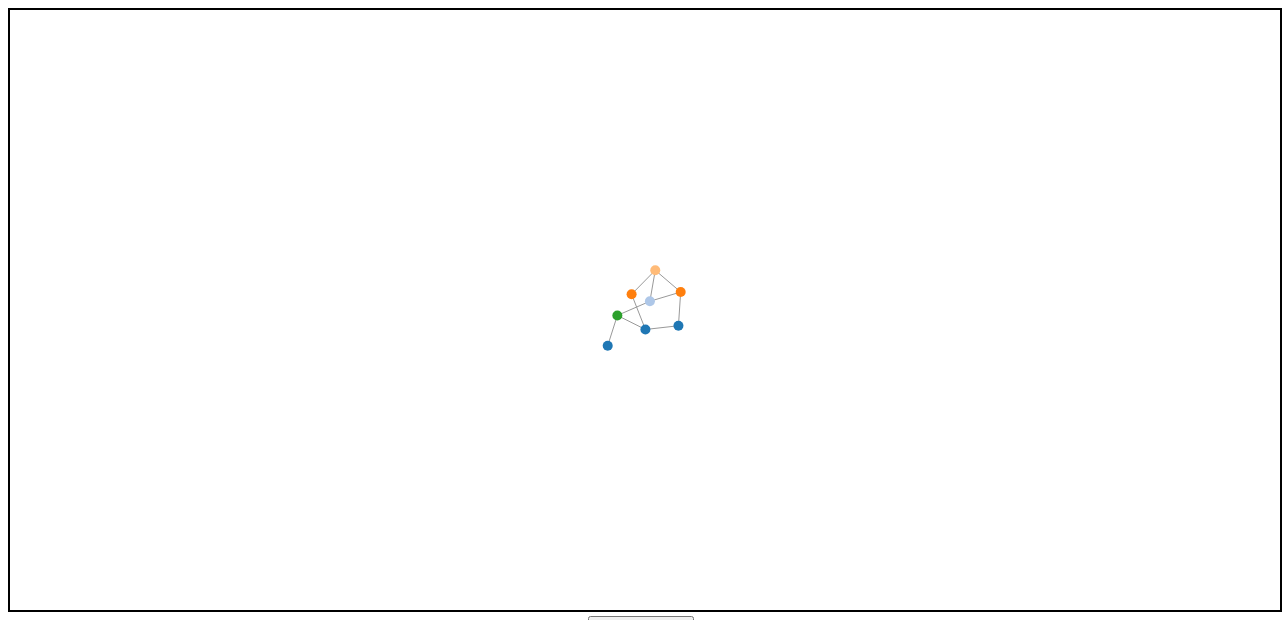
D3 v3 page, settled after 480 driven frames (8 s of simulated time); the page loaded 1 data file(s).



	//Binding data to elements using the key function instead of the regular index. successful :) 


			var width = 1270;
			var height = 600;
			var color = d3.scale.category20();

//			var nodes = [{label:"e",group:1},{label:"e",group:2,},];	//just some two nodes to start with
//			var links = [{"source":0, "target":1}];	//just an edge to start with

			var nodes=[], links=[];
			var count = 0; //to know whether the mouse click was on the source node or on the target node while creating edges.
			var source, target; //source and target nodes while creating edges using mouse clicks.

			var force = d3.layout.force()
					.size([width,height])
					.charge(-60)
					.linkDistance(30);

			var svg = d3.select("#viz")
				.append("svg")
				.attr("width",width)
				.attr("height", height)
				.style("border", "2px solid black")

//loading initial graph from json file. This graph can later be modified through the GUI.
			d3.json("../json/6.json", function(error, graph)
			{

				force.nodes(graph.nodes)
				.links(graph.links)
				.start()
				.on("tick", tick);
	
				svg.on("mousedown", svg_mousedown);

			   var node = svg.selectAll(".node");
			   var link = svg.selectAll(".link");

			nodes = force.nodes(),
			    links = force.links();

			
			function key(datum)
			{
				return datum.key;
			}


//add a node by clicking anywhere on the svg canvas
			function svg_mousedown()
			{
				var point = d3.mouse(this);
				var keys_array = [];
				for (var i=0; i<nodes.length; i++)
				{
					keys_array.splice(i,0,parseInt(nodes[i].key));
				}
				var new_key = d3.max(keys_array) + 1;
				console.log(new_key);

				var node_item = {key:new_key,x:point[0],y:point[1],label:"e",group:Math.round(Math.random()*10)};
				nodes.push(node_item);
				restart();
			}

//when a source node and target node is clicked, a link is added between them.

			function node_mousedown(d,i) 
			{

				if(count == 1)	//clicked on target
				{
					target = i;
					if (source !== target){
						var keys_array = [];
						for (var i=0; i<links.length; i++)
						{
							keys_array.splice(i,0,parseInt(links[i].key));
						}
						var new_key = d3.max(keys_array) + 1;

						console.log(new_key);
						links.push({key:new_key, "source":source, "target":target});
						count = 0;
						restart();
					}
				}
				else if (count == 0)	//clicked on source
				{
					source = i;
					count = 1;
				}

			}
				

			function tick() {
				link.attr("x1", function(d) { return d.source.x; })
				    .attr("y1", function(d) { return d.source.y; })
				    .attr("x2", function(d) { return d.target.x; })
				    .attr("y2", function(d) { return d.target.y; });

				node.attr("cx", function(d) { return d.x; })
				    .attr("cy", function(d) { return d.y; });
			}

			function restart()
			{

				link = link.data(links, key);

				link.enter().insert("line",".node")
				.attr("class", "link");

				node = node.data(nodes, key);

				node.enter().append("circle")
				.attr("class", "node")
				.attr("r", 5)
				.attr("fill", function(d){ return color(d.group);})
				.on("mousedown", node_mousedown)
				.call(force.drag);


				force.start();

			}


			restart();

			});

			$(document).ready(function(){
				$("#save_data").click(function(){
				nodes_copy = [];	//I will copy only some attributes of nodes into this.
				links_copy = [];
				for (var i=0; i<nodes.length; i++)
				{
					nodes_copy[i] = {};
					nodes_copy[i].key = nodes[i].key;
					nodes_copy[i].label = nodes[i].label;
					nodes_copy[i].name = nodes[i].name;
					nodes_copy[i].group = nodes[i].group;
				}
				
				for(var i=0; i<links.length; i++)
				{

					links_copy[i] = {};
					links_copy[i].key = links[i].key;
					links_copy[i].source = links[i].source.index;
					links_copy[i].target = links[i].target.index;
				}
			

					nodes_string = JSON.stringify(nodes_copy);					
					links_string = JSON.stringify(links_copy);
					console.log(nodes_string);
					console.log(links_string);
					
					$.ajax({
						type: "POST",
						url: "../php/6.php",
						//data: "name=John&location=Boston&count="+count
						data: {nodes:nodes_string, links: links_string}
						}).done( function(msg){
							alert( "Data Saved: \n" + msg );
							}).fail( function( xmlHttpRequest, statusText, errorThrown ) {
								alert(
									"Your form submission failed.\n\n"
									+ "XML Http Request: " + JSON.stringify( xmlHttpRequest )
									+ ",\nStatus Text: " + statusText
									+ ",\nError Thrown: " + errorThrown );
								});
				});


			});

	

### data: ../json/6.json
{
 "nodes": [
  {
   "key": 0,
   "label": "e",
   "name": "Myriel",
   "group": 1
  },
  {
   "key": 1,
   "label": "e",
   "name": "Napoleon",
   "group": 1
  },
  {
   "key": "11",
   "label": "e",
   "group": 5
  },
  {
   "key": "21",
   "label": "e",
   "group": 10
  },
  {
   "key": "31",
   "label": "e",
   "group": 4
  },
  {
   "key": "41",
   "label": "e",
   "group": 7
  },
  {
   "key": 42,
   "label": "e",
   "group": 10
  },
  {
   "key": 43,
   "label": "e",
   "group": 1
  }
 ],
 "links": [
  {
   "key": 0,
   "source": 1,
   "target": 0
  },
  {
   "key": "01",
   "source": 2,
   "target": 3
  },
  {
   "key": "11",
   "source": 4,
   "target": 3
  },
  {
   "key": "21",
   "source": 3,
   "target": 1
  },
  {
   "key": 22,
   "source": 5,
   "target": 0
  },
  {
   "key": 23,
   "source": 2,
   "target": 5
  },
  {
   "key": 24,
   "source": 2,
   "target": 4
  },
  {
   "key": 25,
   "source": 0,
   "target": 6
  },
  "... 2 more items"
 ],
 "graph": 1
}